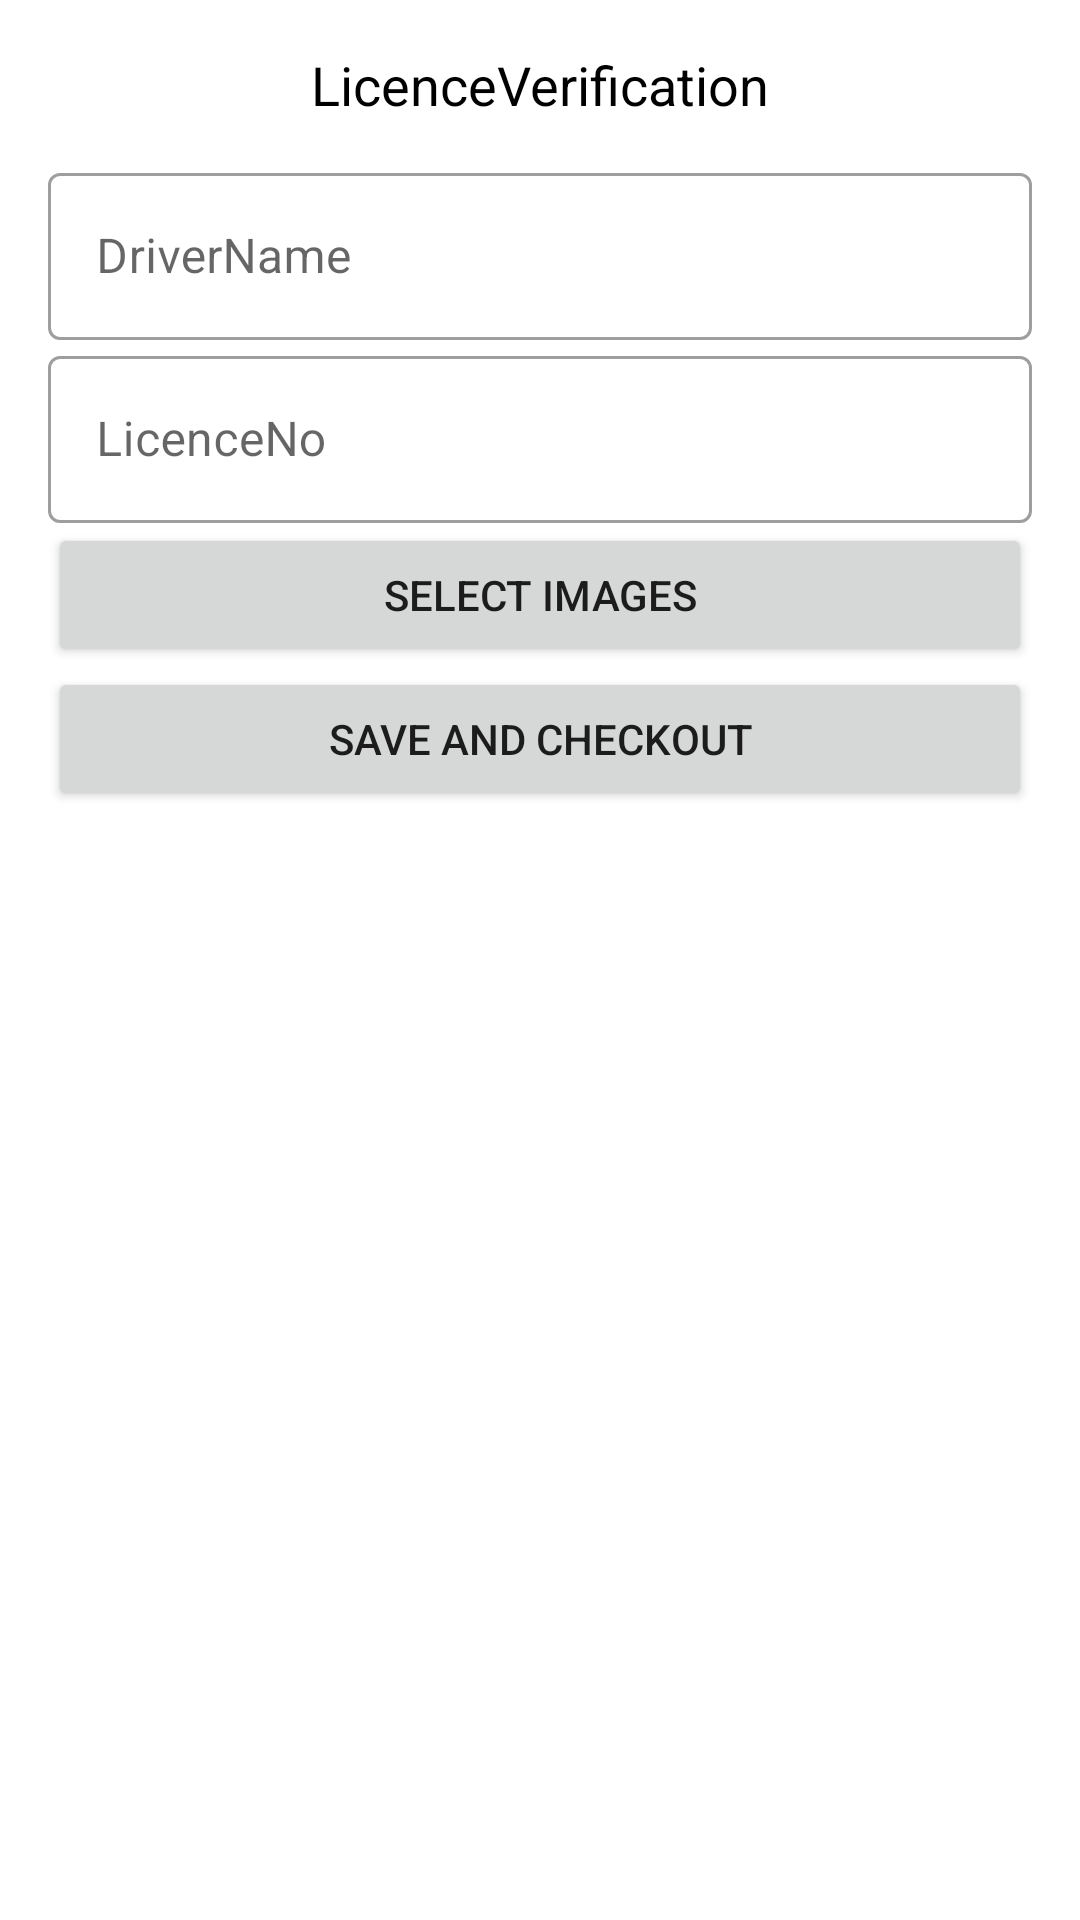

Produce the Android XML layout that renders to this screen, including the resource entries it uses.
<!-- AndroidManifest.xml: application theme Theme.CarRentApp -->
<!-- res/layout/activity_driver_licence__user.xml -->
<?xml version="1.0" encoding="utf-8"?>
<ScrollView xmlns:android="http://schemas.android.com/apk/res/android"
    xmlns:tools="http://schemas.android.com/tools"
    android:layout_width="match_parent"
    android:layout_height="match_parent"
    tools:context=".DriverLicence_User">

    <LinearLayout
        android:id="@+id/licencelayout"
        android:layout_width="match_parent"
        android:layout_height="wrap_content"
        android:orientation="vertical"
        android:padding="16dp">

        <TextView
            android:id="@+id/slogan_name"
            android:layout_width="wrap_content"
            android:layout_height="wrap_content"
            android:layout_gravity="center"
            android:paddingBottom="12dp"
            android:text="@string/LicenceVerification"
            android:textColor="@color/black"
            android:textSize="18sp" />


        <com.google.android.material.textfield.TextInputLayout
            android:id="@+id/DriverName"
            style="@style/Widget.MaterialComponents.TextInputLayout.OutlinedBox"
            android:layout_width="match_parent"
            android:layout_height="wrap_content"
            android:hint="@string/DriverName">

            <com.google.android.material.textfield.TextInputEditText
                android:layout_width="match_parent"
                android:layout_height="wrap_content"
                android:inputType="text" />

        </com.google.android.material.textfield.TextInputLayout>

        <com.google.android.material.textfield.TextInputLayout
            android:id="@+id/LicenceNo"
            style="@style/Widget.MaterialComponents.TextInputLayout.OutlinedBox"
            android:layout_width="match_parent"
            android:layout_height="wrap_content"
            android:hint="@string/LicenceNo">

            <com.google.android.material.textfield.TextInputEditText
                android:layout_width="match_parent"
                android:layout_height="wrap_content"
                android:inputType="text" />

        </com.google.android.material.textfield.TextInputLayout>

        <LinearLayout
            android:layout_width="match_parent"
            android:layout_height="match_parent"
            android:layout_gravity="center_horizontal"
            android:orientation="vertical">


            <androidx.recyclerview.widget.RecyclerView
                android:id="@+id/recyclerView"
                android:layout_width="wrap_content"
                android:layout_height="wrap_content"
                android:scrollbars="none" />


            <Button
                android:id="@+id/SelectImage"
                android:layout_width="match_parent"
                android:layout_height="wrap_content"
                android:text="@string/SelectImage" />


            <Button
                android:id="@+id/Submit1"
                android:layout_width="match_parent"
                android:layout_height="wrap_content"
                android:text="@string/save_and_checkout" />

        </LinearLayout>
    </LinearLayout>
</ScrollView>
<!-- resources referenced by this layout -->
<resources>
  <string name="DriverName">DriverName</string>
  <string name="LicenceNo">LicenceNo</string>
  <string name="LicenceVerification">LicenceVerification</string>
  <string name="SelectImage">Select Images</string>
  <string name="save_and_checkout">Save and Checkout</string>
  <style name="Theme.CarRentApp" parent="Theme.MaterialComponents.Light.DarkActionBar">
          
          <item name="colorPrimary">@color/purple_500</item>
          <item name="colorPrimaryVariant">@color/purple_700</item>
          <item name="colorOnPrimary">@color/white</item>
          
          <item name="colorSecondary">@color/teal_200</item>
          <item name="colorSecondaryVariant">@color/teal_700</item>
          <item name="colorOnSecondary">@color/black</item>
          
          <item name="android:statusBarColor" tools:targetApi="l">?attr/colorPrimaryVariant</item>
          <item name="android:forceDarkAllowed" tools:targetApi="q">false</item>
          <item name="android:windowDisablePreview">true</item>
  
          <item name="android:windowIsTranslucent">true</item>
          
      </style>
  <!-- not gathered from this repository: default colours our renderer supplied (Android Studio template values) -->
  <color name="purple_500">#FF6200EE</color>
  <color name="purple_700">#FF3700B3</color>
  <color name="teal_200">#FF03DAC5</color>
  <color name="teal_700">#FF018786</color>
  <color name="black">#FF000000</color>
  <color name="white">#FFFFFFFF</color>
</resources>
